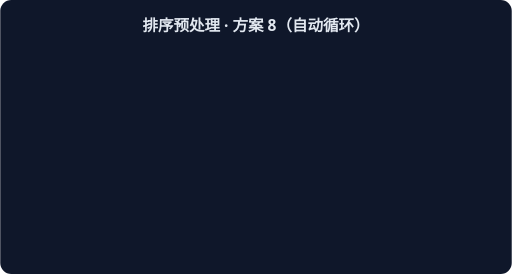
t = 0.00 s
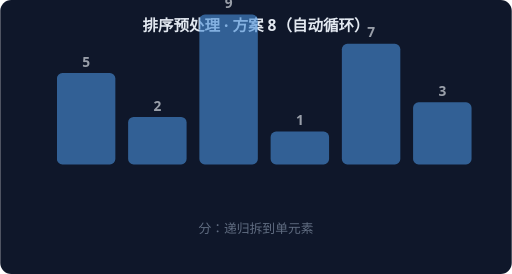
t = 1.67 s
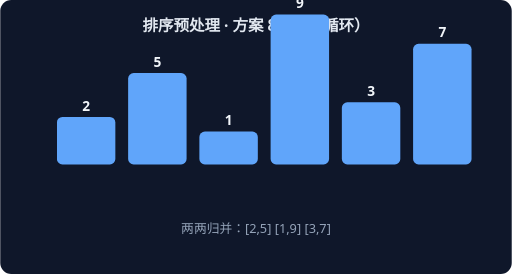
t = 3.33 s
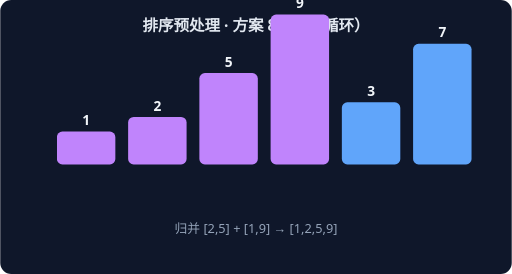
t = 5.00 s
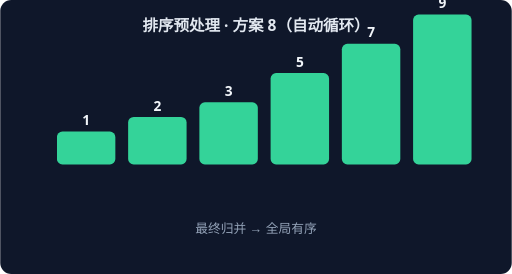
t = 6.67 s
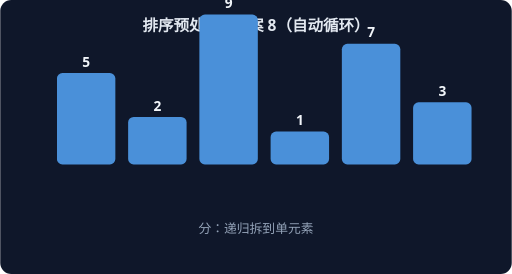
t = 8.33 s

The animated SVG that drew these frames (rendered in a browser with its animation timeline set to each time). Animation: 4 CSS @keyframes rules; frames cover the first 8.33 s, repeats indefinitely.

<svg xmlns="http://www.w3.org/2000/svg" width="560" height="300" viewBox="0 0 560 300" font-family="system-ui,sans-serif">
<rect width="560" height="300" rx="12" fill="#0F172A"/>
<text x="280" y="34" text-anchor="middle" fill="#E2E8F0" font-size="17" font-weight="600">排序预处理 · 方案 8（自动循环）</text>
<g style="animation: st0 7.2s linear infinite both">
<rect x="62" y="80" width="64" height="100" rx="6" fill="#4A90D9"/>
<text x="94" y="73" text-anchor="middle" fill="#F1F5F9" font-size="15" font-weight="700">5</text>
<rect x="140" y="128" width="64" height="52" rx="6" fill="#4A90D9"/>
<text x="172" y="121" text-anchor="middle" fill="#F1F5F9" font-size="15" font-weight="700">2</text>
<rect x="218" y="16" width="64" height="164" rx="6" fill="#4A90D9"/>
<text x="250" y="9" text-anchor="middle" fill="#F1F5F9" font-size="15" font-weight="700">9</text>
<rect x="296" y="144" width="64" height="36" rx="6" fill="#4A90D9"/>
<text x="328" y="137" text-anchor="middle" fill="#F1F5F9" font-size="15" font-weight="700">1</text>
<rect x="374" y="48" width="64" height="132" rx="6" fill="#4A90D9"/>
<text x="406" y="41" text-anchor="middle" fill="#F1F5F9" font-size="15" font-weight="700">7</text>
<rect x="452" y="112" width="64" height="68" rx="6" fill="#4A90D9"/>
<text x="484" y="105" text-anchor="middle" fill="#F1F5F9" font-size="15" font-weight="700">3</text>
<text x="280" y="255" text-anchor="middle" fill="#94A3B8" font-size="14">分：递归拆到单元素</text>
</g>
<g style="animation: st1 7.2s linear infinite both">
<rect x="62" y="128" width="64" height="52" rx="6" fill="#60A5FA"/>
<text x="94" y="121" text-anchor="middle" fill="#F1F5F9" font-size="15" font-weight="700">2</text>
<rect x="140" y="80" width="64" height="100" rx="6" fill="#60A5FA"/>
<text x="172" y="73" text-anchor="middle" fill="#F1F5F9" font-size="15" font-weight="700">5</text>
<rect x="218" y="144" width="64" height="36" rx="6" fill="#60A5FA"/>
<text x="250" y="137" text-anchor="middle" fill="#F1F5F9" font-size="15" font-weight="700">1</text>
<rect x="296" y="16" width="64" height="164" rx="6" fill="#60A5FA"/>
<text x="328" y="9" text-anchor="middle" fill="#F1F5F9" font-size="15" font-weight="700">9</text>
<rect x="374" y="112" width="64" height="68" rx="6" fill="#60A5FA"/>
<text x="406" y="105" text-anchor="middle" fill="#F1F5F9" font-size="15" font-weight="700">3</text>
<rect x="452" y="48" width="64" height="132" rx="6" fill="#60A5FA"/>
<text x="484" y="41" text-anchor="middle" fill="#F1F5F9" font-size="15" font-weight="700">7</text>
<text x="280" y="255" text-anchor="middle" fill="#94A3B8" font-size="14">两两归并：[2,5] [1,9] [3,7]</text>
</g>
<g style="animation: st2 7.2s linear infinite both">
<rect x="62" y="144" width="64" height="36" rx="6" fill="#C084FC"/>
<text x="94" y="137" text-anchor="middle" fill="#F1F5F9" font-size="15" font-weight="700">1</text>
<rect x="140" y="128" width="64" height="52" rx="6" fill="#C084FC"/>
<text x="172" y="121" text-anchor="middle" fill="#F1F5F9" font-size="15" font-weight="700">2</text>
<rect x="218" y="80" width="64" height="100" rx="6" fill="#C084FC"/>
<text x="250" y="73" text-anchor="middle" fill="#F1F5F9" font-size="15" font-weight="700">5</text>
<rect x="296" y="16" width="64" height="164" rx="6" fill="#C084FC"/>
<text x="328" y="9" text-anchor="middle" fill="#F1F5F9" font-size="15" font-weight="700">9</text>
<rect x="374" y="112" width="64" height="68" rx="6" fill="#60A5FA"/>
<text x="406" y="105" text-anchor="middle" fill="#F1F5F9" font-size="15" font-weight="700">3</text>
<rect x="452" y="48" width="64" height="132" rx="6" fill="#60A5FA"/>
<text x="484" y="41" text-anchor="middle" fill="#F1F5F9" font-size="15" font-weight="700">7</text>
<text x="280" y="255" text-anchor="middle" fill="#94A3B8" font-size="14">归并 [2,5] + [1,9] → [1,2,5,9]</text>
</g>
<g style="animation: st3 7.2s linear infinite both">
<rect x="62" y="144" width="64" height="36" rx="6" fill="#34D399"/>
<text x="94" y="137" text-anchor="middle" fill="#F1F5F9" font-size="15" font-weight="700">1</text>
<rect x="140" y="128" width="64" height="52" rx="6" fill="#34D399"/>
<text x="172" y="121" text-anchor="middle" fill="#F1F5F9" font-size="15" font-weight="700">2</text>
<rect x="218" y="112" width="64" height="68" rx="6" fill="#34D399"/>
<text x="250" y="105" text-anchor="middle" fill="#F1F5F9" font-size="15" font-weight="700">3</text>
<rect x="296" y="80" width="64" height="100" rx="6" fill="#34D399"/>
<text x="328" y="73" text-anchor="middle" fill="#F1F5F9" font-size="15" font-weight="700">5</text>
<rect x="374" y="48" width="64" height="132" rx="6" fill="#34D399"/>
<text x="406" y="41" text-anchor="middle" fill="#F1F5F9" font-size="15" font-weight="700">7</text>
<rect x="452" y="16" width="64" height="164" rx="6" fill="#34D399"/>
<text x="484" y="9" text-anchor="middle" fill="#F1F5F9" font-size="15" font-weight="700">9</text>
<text x="280" y="255" text-anchor="middle" fill="#94A3B8" font-size="14">最终归并 → 全局有序</text>
</g>
<style>
.st0 {opacity:0} @keyframes st0 {0%{opacity:0}0.00%{opacity:0}3.00%{opacity:1}22.00%{opacity:1}25.00%{opacity:0}100%{opacity:0}}
.st1 {opacity:0} @keyframes st1 {0%{opacity:0}25.00%{opacity:0}28.00%{opacity:1}47.00%{opacity:1}50.00%{opacity:0}100%{opacity:0}}
.st2 {opacity:0} @keyframes st2 {0%{opacity:0}50.00%{opacity:0}53.00%{opacity:1}72.00%{opacity:1}75.00%{opacity:0}100%{opacity:0}}
.st3 {opacity:0} @keyframes st3 {0%{opacity:0}75.00%{opacity:0}78.00%{opacity:1}97.00%{opacity:1}100.00%{opacity:0}100%{opacity:0}}
</style>
</svg>
